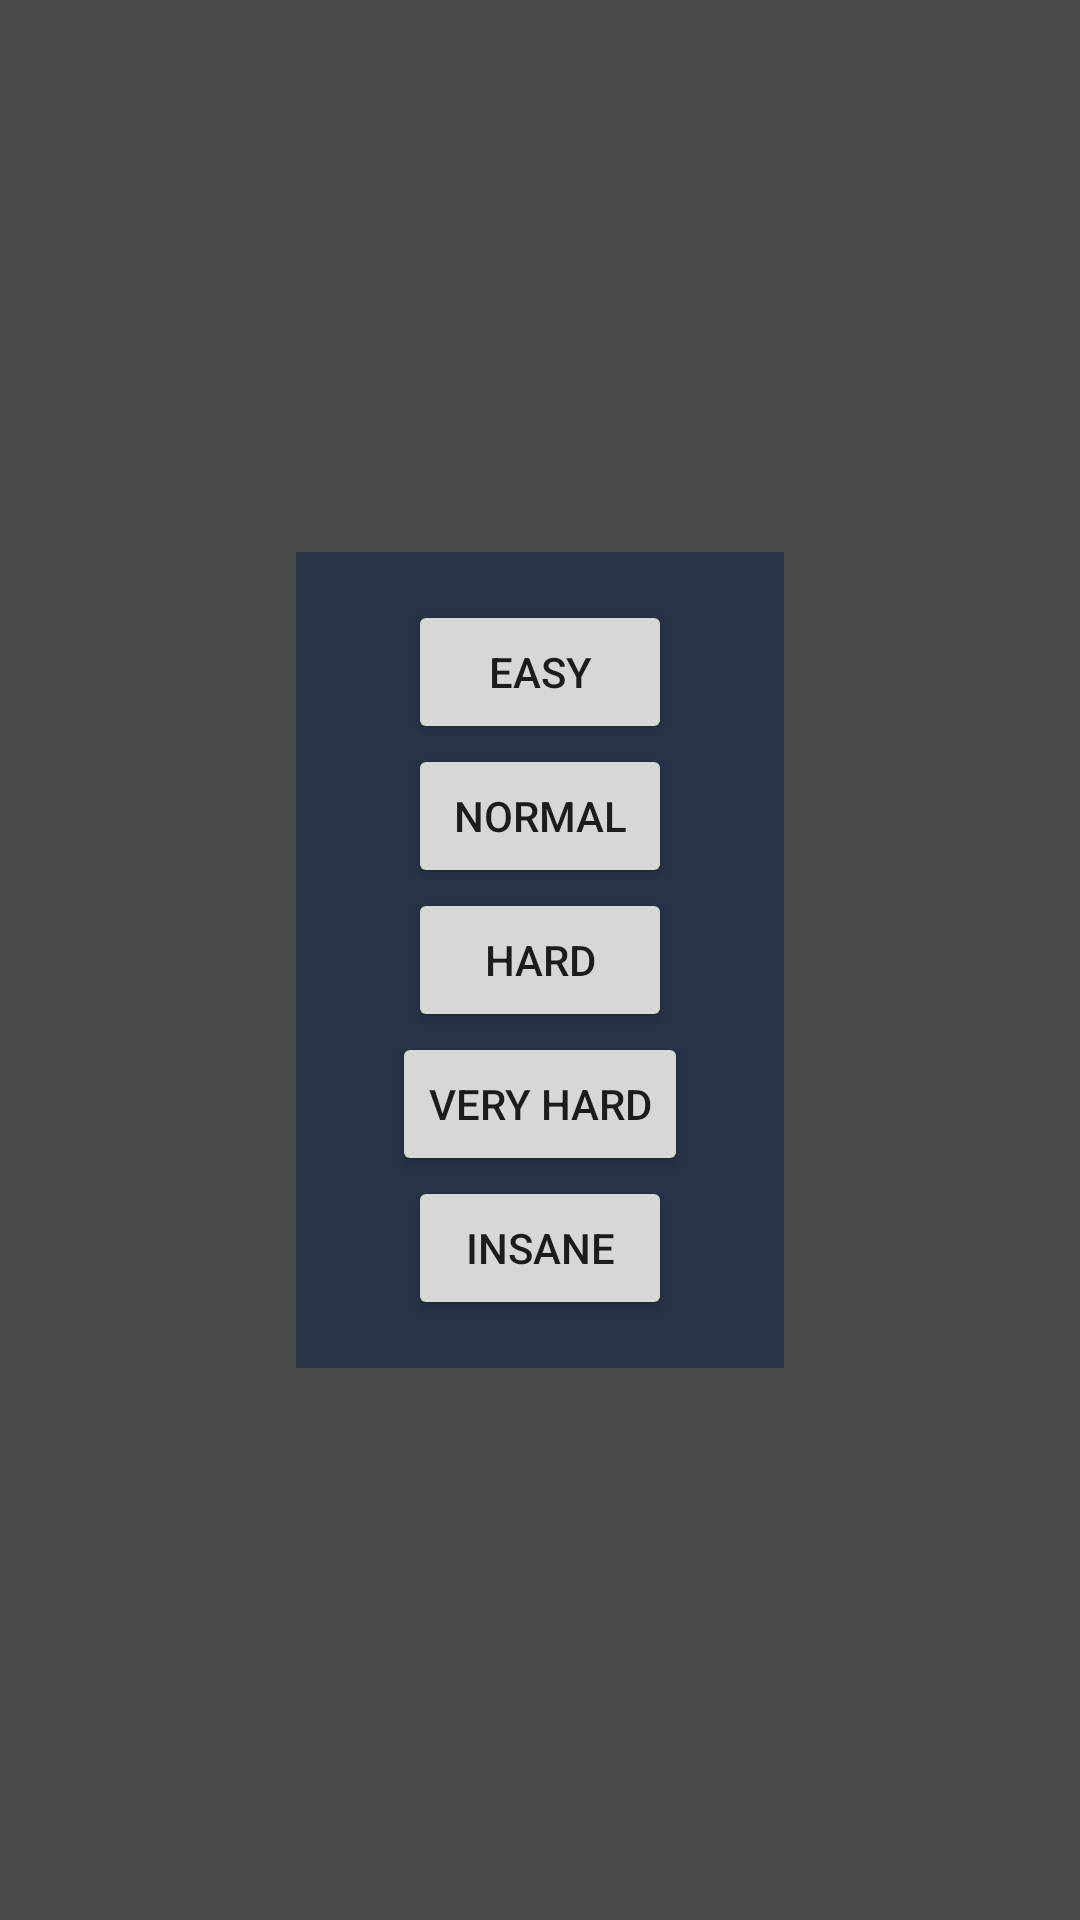

Here is an Android app screen rendered from its layout file. Give the layout XML and the strings, colors and styles it references.
<!-- AndroidManifest.xml: application theme AppTheme -->
<!-- res/layout/game_level_selector.xml -->
<?xml version="1.0" encoding="utf-8"?>
<androidx.constraintlayout.widget.ConstraintLayout xmlns:android="http://schemas.android.com/apk/res/android"
    xmlns:app="http://schemas.android.com/apk/res-auto"
    xmlns:tools="http://schemas.android.com/tools"
    android:id="@+id/level_selector_main_frame"
    android:layout_width="match_parent"
    android:layout_height="match_parent"
    android:background="@color/menuBackground"
    android:clickable="true">

    <androidx.constraintlayout.widget.ConstraintLayout
        android:layout_width="wrap_content"
        android:layout_height="wrap_content"
        android:background="@color/navigationContainerColor"
        android:gravity="center"
        android:orientation="vertical"
        android:padding="16dp"
        app:layout_constraintBottom_toBottomOf="parent"
        app:layout_constraintEnd_toEndOf="parent"
        app:layout_constraintStart_toStartOf="parent"
        app:layout_constraintTop_toTopOf="parent">

        <Button
            android:id="@+id/level_easy_button"
            android:layout_width="wrap_content"
            android:layout_height="wrap_content"
            android:text="Easy"
            app:layout_constraintBottom_toTopOf="@+id/level_normal_button"
            app:layout_constraintEnd_toEndOf="parent"
            app:layout_constraintStart_toStartOf="parent"
            app:layout_constraintTop_toTopOf="parent"
            app:layout_constraintVertical_chainStyle="packed" />

        <TextView
            style="@style/BestResultsTextStyle"
            android:id="@+id/level_best_result_easy"
            android:layout_width="wrap_content"
            android:layout_height="wrap_content"
            android:layout_marginStart="16dp"
            app:layout_constraintBottom_toBottomOf="@+id/level_easy_button"
            app:layout_constraintStart_toEndOf="@+id/level_easy_button"
            app:layout_constraintTop_toTopOf="@+id/level_easy_button"
            tools:text="best: 230"/>

        <Button
            android:id="@+id/level_normal_button"
            android:layout_width="wrap_content"
            android:layout_height="wrap_content"
            android:text="Normal"
            app:layout_constraintBottom_toTopOf="@+id/level_hard_button"
            app:layout_constraintEnd_toEndOf="@+id/level_easy_button"
            app:layout_constraintStart_toStartOf="@+id/level_easy_button"
            app:layout_constraintTop_toBottomOf="@+id/level_easy_button" />

        <TextView
            style="@style/BestResultsTextStyle"
            android:id="@+id/level_best_result_normal"
            android:layout_width="wrap_content"
            android:layout_height="wrap_content"
            android:layout_marginStart="16dp"
            app:layout_constraintBottom_toBottomOf="@+id/level_normal_button"
            app:layout_constraintStart_toEndOf="@+id/level_normal_button"
            app:layout_constraintTop_toTopOf="@+id/level_normal_button"
            tools:text="best: 550"/>

        <Button

            android:id="@+id/level_hard_button"
            android:layout_width="wrap_content"
            android:layout_height="wrap_content"
            android:text="Hard"
            app:layout_constraintBottom_toTopOf="@+id/level_very_hard_button"
            app:layout_constraintEnd_toEndOf="@+id/level_normal_button"
            app:layout_constraintStart_toStartOf="@+id/level_normal_button"
            app:layout_constraintTop_toBottomOf="@+id/level_normal_button" />

        <TextView
            style="@style/BestResultsTextStyle"
            android:id="@+id/level_best_result_hard"
            android:layout_width="wrap_content"
            android:layout_height="wrap_content"
            android:layout_marginStart="16dp"
            app:layout_constraintBottom_toBottomOf="@+id/level_hard_button"
            app:layout_constraintStart_toEndOf="@+id/level_hard_button"
            app:layout_constraintTop_toTopOf="@+id/level_hard_button"
            tools:text="best: 1030"/>

        <Button
            android:id="@+id/level_very_hard_button"
            android:layout_width="wrap_content"
            android:layout_height="wrap_content"
            android:text="Very hard"
            app:layout_constraintBottom_toTopOf="@+id/level_insane_button"
            app:layout_constraintEnd_toEndOf="@+id/level_hard_button"
            app:layout_constraintStart_toStartOf="@+id/level_hard_button"
            app:layout_constraintTop_toBottomOf="@+id/level_hard_button" />

        <TextView
            style="@style/BestResultsTextStyle"
            android:id="@+id/level_best_result_very_hard"
            android:layout_width="wrap_content"
            android:layout_height="wrap_content"
            android:layout_marginStart="16dp"
            app:layout_constraintBottom_toBottomOf="@+id/level_very_hard_button"
            app:layout_constraintStart_toEndOf="@+id/level_very_hard_button"
            app:layout_constraintTop_toTopOf="@+id/level_very_hard_button"
            tools:text="best: 3849"/>

        <Button
            android:id="@+id/level_insane_button"
            android:layout_width="wrap_content"
            android:layout_height="wrap_content"
            android:text="Insane"
            app:layout_constraintBottom_toBottomOf="parent"
            app:layout_constraintEnd_toEndOf="@+id/level_very_hard_button"
            app:layout_constraintStart_toStartOf="@+id/level_very_hard_button"
            app:layout_constraintTop_toBottomOf="@+id/level_very_hard_button" />

        <TextView
            style="@style/BestResultsTextStyle"
            android:id="@+id/level_best_result_insane"
            android:layout_width="wrap_content"
            android:layout_height="wrap_content"
            android:layout_marginStart="16dp"
            app:layout_constraintBottom_toBottomOf="@+id/level_insane_button"
            app:layout_constraintStart_toEndOf="@+id/level_insane_button"
            app:layout_constraintTop_toTopOf="@+id/level_insane_button"
            tools:text="best: 8900"/>

    </androidx.constraintlayout.widget.ConstraintLayout>
</androidx.constraintlayout.widget.ConstraintLayout>
<!-- resources referenced by this layout -->
<resources>
  <color name="menuBackground">#B3000000</color>
  <color name="navigationContainerColor">#B31B2A47</color>
  <style name="AppTheme" parent="Theme.AppCompat.Light.NoActionBar">
          
          <item name="colorPrimary">@color/colorPrimary</item>
          <item name="colorPrimaryDark">@color/colorPrimaryDark</item>
          <item name="colorAccent">@color/colorAccent</item>
      </style>
  <color name="colorPrimary">#008577</color>
  <color name="colorPrimaryDark">#00574B</color>
  <color name="colorAccent">#D81B60</color>
</resources>
